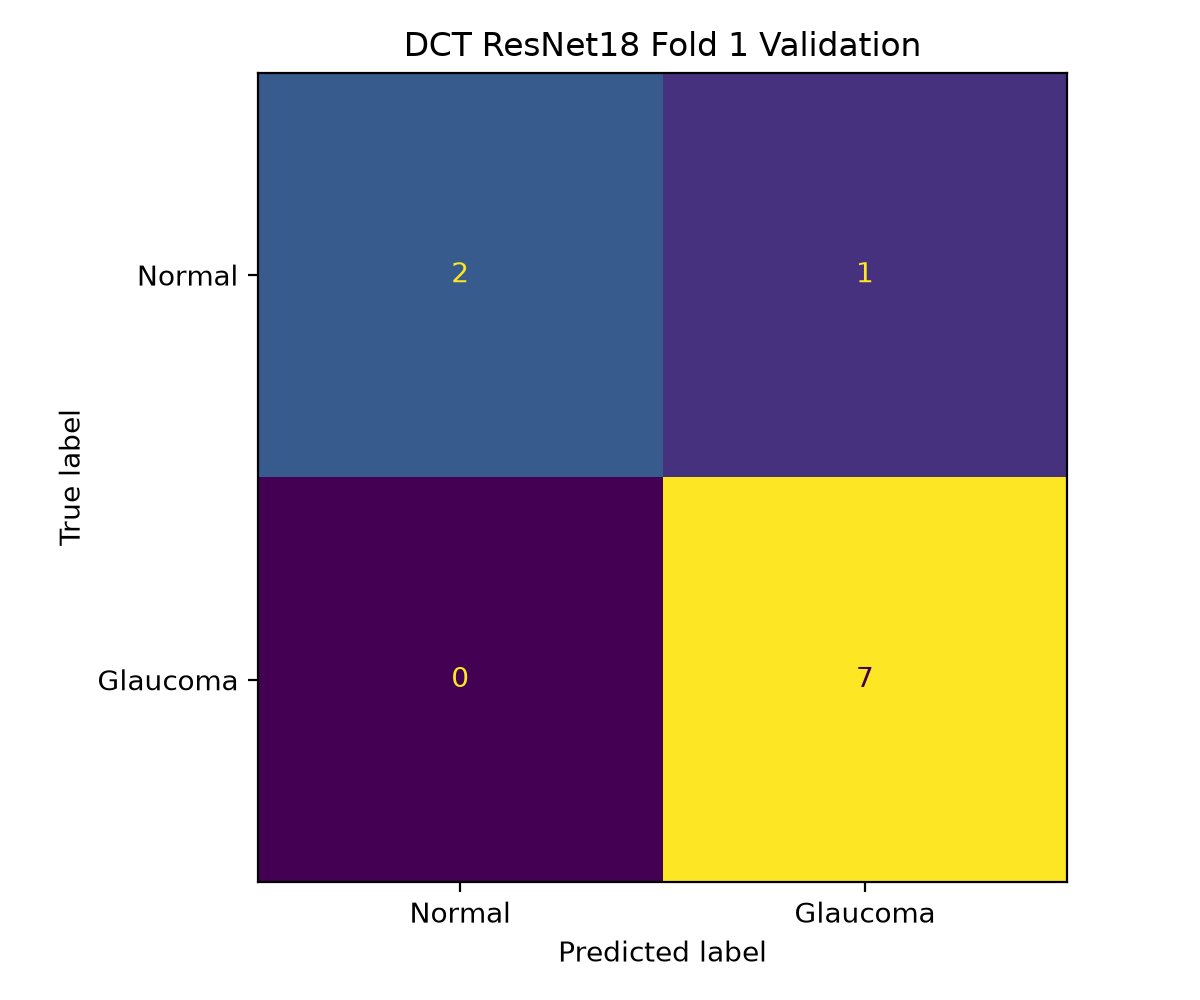

The data file committed next to this chart (first rows):
true_label, predicted_normal, predicted_glaucoma
Normal, 2, 1
Glaucoma, 0, 7
